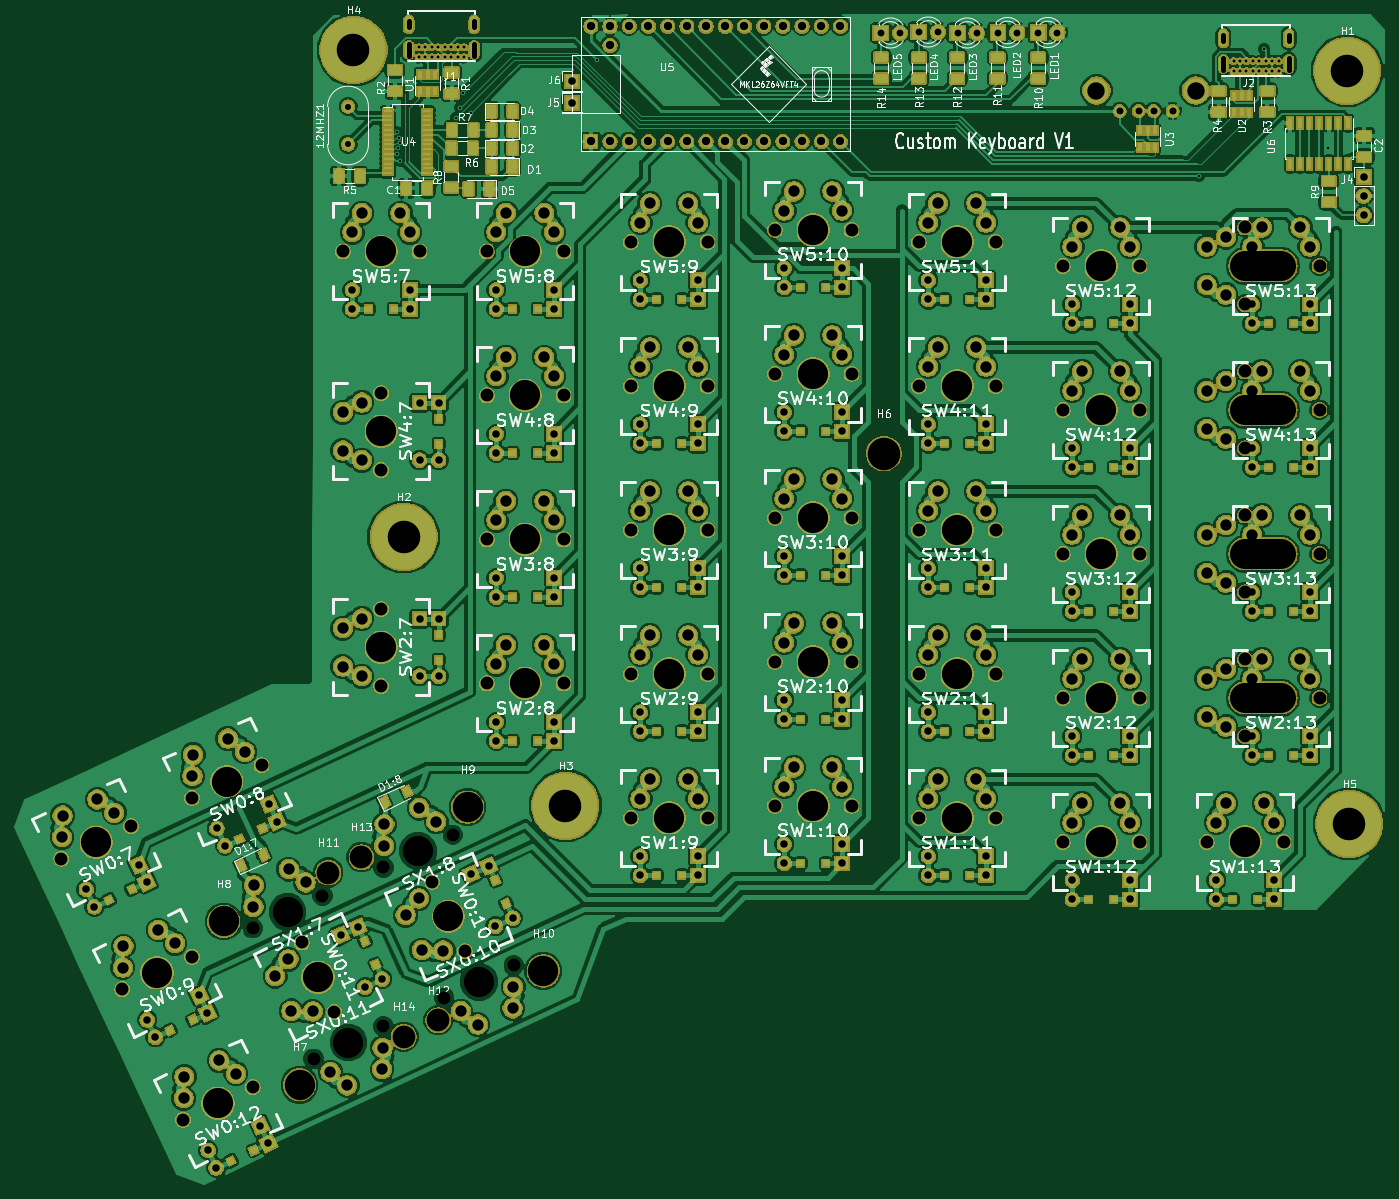
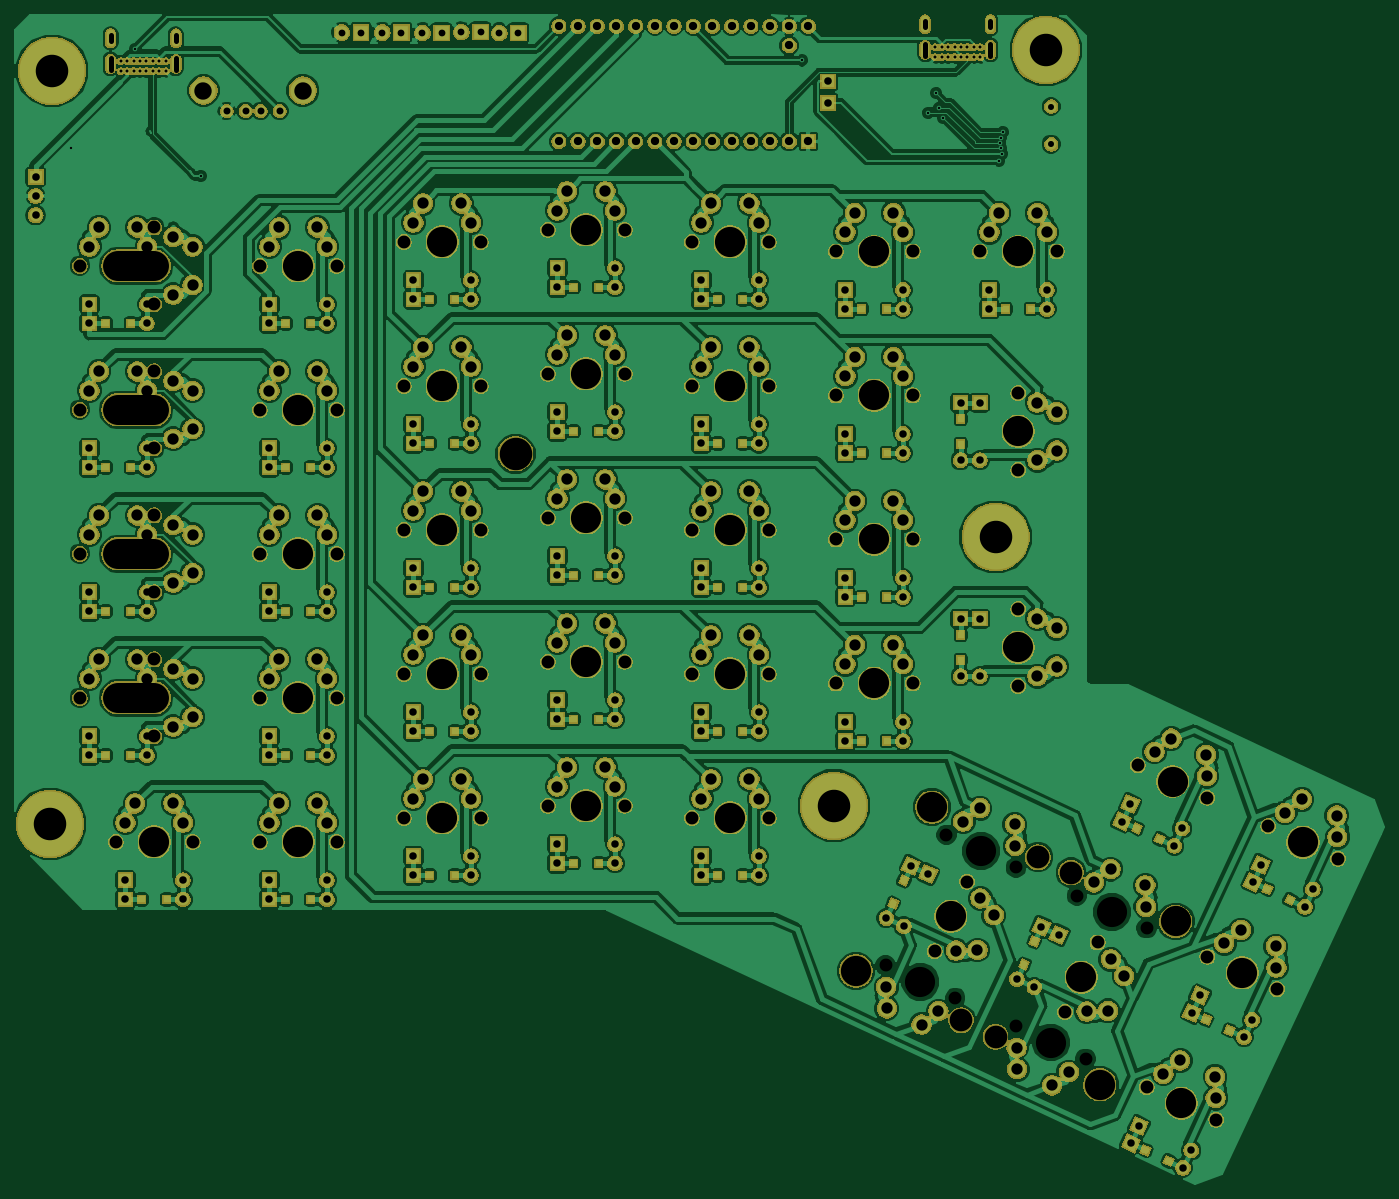
Circuit board: 8 layer files. Board 181.1 x 154.6 mm.
- bottom_mask: ErgoDOX-B.Mask.gbs (592341 bytes)
- paste: ErgoDOX-B.Paste.gbp (5801 bytes)
- bottom_copper: ErgoDOX-Back.gbl (508663 bytes)
- top_mask: ErgoDOX-F.Mask.gts (636950 bytes)
- top_silk: ErgoDOX-F.SilkS.gto (145748 bytes)
- top_copper: ErgoDOX-Front.gtl (635907 bytes)
- drill: ErgoDOX-NPTH.drl (508 bytes)
- drill: ErgoDOX-PTH.drl (8513 bytes)

=== bottom_mask: ErgoDOX-B.Mask.gbs (592341 bytes, source omitted) ===
=== paste: ErgoDOX-B.Paste.gbp ===
G04 #@! TF.GenerationSoftware,KiCad,Pcbnew,5.0.2+dfsg1-1*
G04 #@! TF.CreationDate,2021-01-12T18:46:28+01:00*
G04 #@! TF.ProjectId,ErgoDOX,4572676f-444f-4582-9e6b-696361645f70,rev?*
G04 #@! TF.SameCoordinates,Original*
G04 #@! TF.FileFunction,Paste,Bot*
G04 #@! TF.FilePolarity,Positive*
%FSLAX46Y46*%
G04 Gerber Fmt 4.6, Leading zero omitted, Abs format (unit mm)*
G04 Created by KiCad (PCBNEW 5.0.2+dfsg1-1) date Tue 12 Jan 2021 06:46:28 PM CET*
%MOMM*%
%LPD*%
G01*
G04 APERTURE LIST*
%ADD10R,0.838200X0.838200*%
%ADD11C,0.838200*%
%ADD12C,0.150000*%
G04 APERTURE END LIST*
D10*
G04 #@! TO.C,SW1:9*
X112153700Y-147647660D03*
X108826300Y-147647660D03*
G04 #@! TD*
D11*
G04 #@! TO.C,SW0:10*
X87505815Y-148337305D03*
D12*
G36*
X88062768Y-148540019D02*
X87303101Y-148894258D01*
X86948862Y-148134591D01*
X87708529Y-147780352D01*
X88062768Y-148540019D01*
X88062768Y-148540019D01*
G37*
D11*
X88912035Y-151352953D03*
D12*
G36*
X89468988Y-151555667D02*
X88709321Y-151909906D01*
X88355082Y-151150239D01*
X89114749Y-150796000D01*
X89468988Y-151555667D01*
X89468988Y-151555667D01*
G37*
G04 #@! TD*
D10*
G04 #@! TO.C,SW1:13*
X185026300Y-150822660D03*
X188353700Y-150822660D03*
G04 #@! TD*
G04 #@! TO.C,SW2:13*
X189788800Y-131772660D03*
X193116200Y-131772660D03*
G04 #@! TD*
G04 #@! TO.C,SW3:13*
X193116200Y-112722660D03*
X189788800Y-112722660D03*
G04 #@! TD*
G04 #@! TO.C,SW4:13*
X193116200Y-93672660D03*
X189788800Y-93672660D03*
G04 #@! TD*
G04 #@! TO.C,SW5:13*
X189788800Y-74625200D03*
X193116200Y-74625200D03*
G04 #@! TD*
G04 #@! TO.C,SW5:8*
X93103700Y-72720200D03*
X89776300Y-72720200D03*
G04 #@! TD*
G04 #@! TO.C,SW4:11*
X150253700Y-90497660D03*
X146926300Y-90497660D03*
G04 #@! TD*
D11*
G04 #@! TO.C,SW0:11*
X70241435Y-156389105D03*
D12*
G36*
X70798388Y-156591819D02*
X70038721Y-156946058D01*
X69684482Y-156186391D01*
X70444149Y-155832152D01*
X70798388Y-156591819D01*
X70798388Y-156591819D01*
G37*
D11*
X71647655Y-159404753D03*
D12*
G36*
X72204608Y-159607467D02*
X71444941Y-159961706D01*
X71090702Y-159202039D01*
X71850369Y-158847800D01*
X72204608Y-159607467D01*
X72204608Y-159607467D01*
G37*
G04 #@! TD*
D10*
G04 #@! TO.C,SW1:10*
X131203700Y-146050000D03*
X127876300Y-146050000D03*
G04 #@! TD*
G04 #@! TO.C,SW1:12*
X169303700Y-150822660D03*
X165976300Y-150822660D03*
G04 #@! TD*
G04 #@! TO.C,SW2:8*
X93103700Y-129867660D03*
X89776300Y-129867660D03*
G04 #@! TD*
G04 #@! TO.C,SW2:9*
X112153700Y-128597660D03*
X108826300Y-128597660D03*
G04 #@! TD*
G04 #@! TO.C,SW2:10*
X131203700Y-127000000D03*
X127876300Y-127000000D03*
G04 #@! TD*
G04 #@! TO.C,SW2:11*
X150253700Y-128597660D03*
X146926300Y-128597660D03*
G04 #@! TD*
G04 #@! TO.C,SW2:12*
X169303700Y-131772660D03*
X165976300Y-131772660D03*
G04 #@! TD*
G04 #@! TO.C,SW3:8*
X93103700Y-110817660D03*
X89776300Y-110817660D03*
G04 #@! TD*
G04 #@! TO.C,SW3:9*
X112153700Y-109547660D03*
X108826300Y-109547660D03*
G04 #@! TD*
G04 #@! TO.C,SW3:10*
X131203700Y-107950000D03*
X127876300Y-107950000D03*
G04 #@! TD*
G04 #@! TO.C,SW3:11*
X150253700Y-109547660D03*
X146926300Y-109547660D03*
G04 #@! TD*
G04 #@! TO.C,SW4:9*
X112153700Y-90497660D03*
X108826300Y-90497660D03*
G04 #@! TD*
G04 #@! TO.C,SW4:10*
X131203700Y-88900000D03*
X127876300Y-88900000D03*
G04 #@! TD*
G04 #@! TO.C,SW4:12*
X169303700Y-93672660D03*
X165976300Y-93672660D03*
G04 #@! TD*
G04 #@! TO.C,SW1:11*
X150253700Y-147647660D03*
X146926300Y-147647660D03*
G04 #@! TD*
G04 #@! TO.C,SW5:9*
X112153700Y-71447660D03*
X108826300Y-71447660D03*
G04 #@! TD*
G04 #@! TO.C,SW5:10*
X131203700Y-69850000D03*
X127876300Y-69850000D03*
G04 #@! TD*
G04 #@! TO.C,SW5:11*
X150253700Y-71447660D03*
X146926300Y-71447660D03*
G04 #@! TD*
G04 #@! TO.C,SW5:12*
X169303700Y-74625200D03*
X165976300Y-74625200D03*
G04 #@! TD*
D11*
G04 #@! TO.C,SW0:8*
X56691495Y-141422395D03*
D12*
G36*
X56488781Y-141979348D02*
X56134542Y-141219681D01*
X56894209Y-140865442D01*
X57248448Y-141625109D01*
X56488781Y-141979348D01*
X56488781Y-141979348D01*
G37*
D11*
X53675847Y-142828615D03*
D12*
G36*
X53473133Y-143385568D02*
X53118894Y-142625901D01*
X53878561Y-142271662D01*
X54232800Y-143031329D01*
X53473133Y-143385568D01*
X53473133Y-143385568D01*
G37*
G04 #@! TD*
D11*
G04 #@! TO.C,SW0:7*
X39427115Y-149471655D03*
D12*
G36*
X39224401Y-150028608D02*
X38870162Y-149268941D01*
X39629829Y-148914702D01*
X39984068Y-149674369D01*
X39224401Y-150028608D01*
X39224401Y-150028608D01*
G37*
D11*
X36411467Y-150877875D03*
D12*
G36*
X36208753Y-151434828D02*
X35854514Y-150675161D01*
X36614181Y-150320922D01*
X36968420Y-151080589D01*
X36208753Y-151434828D01*
X36208753Y-151434828D01*
G37*
G04 #@! TD*
D11*
G04 #@! TO.C,SW0:12*
X55528175Y-184002955D03*
D12*
G36*
X55325461Y-184559908D02*
X54971222Y-183800241D01*
X55730889Y-183446002D01*
X56085128Y-184205669D01*
X55325461Y-184559908D01*
X55325461Y-184559908D01*
G37*
D11*
X52512527Y-185409175D03*
D12*
G36*
X52309813Y-185966128D02*
X51955574Y-185206461D01*
X52715241Y-184852222D01*
X53069480Y-185611889D01*
X52309813Y-185966128D01*
X52309813Y-185966128D01*
G37*
G04 #@! TD*
D11*
G04 #@! TO.C,SW0:9*
X47476375Y-166736035D03*
D12*
G36*
X47273661Y-167292988D02*
X46919422Y-166533321D01*
X47679089Y-166179082D01*
X48033328Y-166938749D01*
X47273661Y-167292988D01*
X47273661Y-167292988D01*
G37*
D11*
X44460727Y-168142255D03*
D12*
G36*
X44258013Y-168699208D02*
X43903774Y-167939541D01*
X44663441Y-167585302D01*
X45017680Y-168344969D01*
X44258013Y-168699208D01*
X44258013Y-168699208D01*
G37*
G04 #@! TD*
D10*
G04 #@! TO.C,SW4:8*
X93103700Y-91767660D03*
X89776300Y-91767660D03*
G04 #@! TD*
G04 #@! TO.C,SW2:7*
X80010000Y-115821460D03*
X80010000Y-119148860D03*
G04 #@! TD*
G04 #@! TO.C,SW4:7*
X80010000Y-87246460D03*
X80010000Y-90573860D03*
G04 #@! TD*
G04 #@! TO.C,SW5:7*
X74053700Y-72720200D03*
X70726300Y-72720200D03*
G04 #@! TD*
G04 #@! TO.C,SW3:12*
X169303700Y-112722660D03*
X165976300Y-112722660D03*
G04 #@! TD*
M02*

=== bottom_copper: ErgoDOX-Back.gbl (508663 bytes, source omitted) ===
=== top_mask: ErgoDOX-F.Mask.gts (636950 bytes, source omitted) ===
=== top_silk: ErgoDOX-F.SilkS.gto (145748 bytes, source omitted) ===
=== top_copper: ErgoDOX-Front.gtl (635907 bytes, source omitted) ===
=== drill: ErgoDOX-NPTH.drl ===
M48
;DRILL file {KiCad 5.0.2+dfsg1-1} date Tue 12 Jan 2021 06:49:14 PM CET
;FORMAT={-:-/ absolute / inch / decimal}
FMAT,2
INCH,TZ
T1C0.0670
T2C0.1181
T3C0.1570
T4C0.1575
%
G90
G05
T1
X2.8612Y-5.7708
X3.2238Y-5.6018
X3.1782Y-6.4506
X3.5408Y-6.2816
X2.1815Y-6.0878
X2.5441Y-5.9188
X2.4984Y-6.7675
X2.861Y-6.5985
T2
X2.575Y-5.7975
X2.7475Y-5.7175
X3.1475Y-6.5675
X2.9675Y-6.6525
T3
X3.0425Y-5.6863
X3.3595Y-6.3661
X2.3628Y-6.0033
X2.6797Y-6.683
T4
X2.425Y-6.9025
X2.03Y-6.0525
X3.3Y-5.4575
X3.695Y-6.31
T0
M30

=== drill: ErgoDOX-PTH.drl (8513 bytes, source omitted) ===
